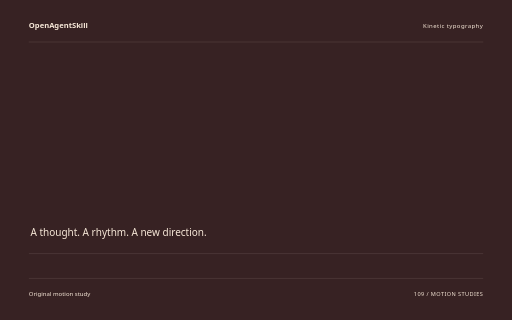
t = 0.00 s
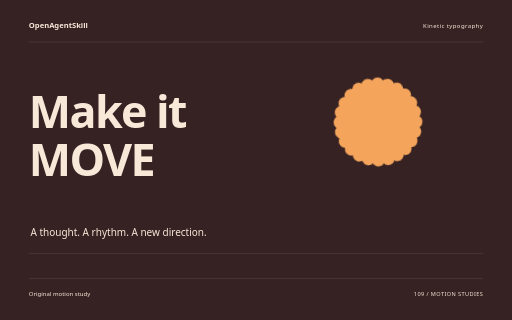
t = 1.60 s
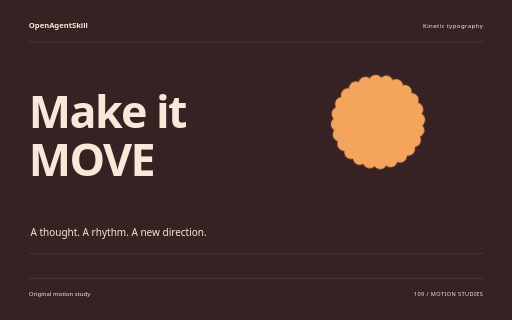
t = 3.26 s
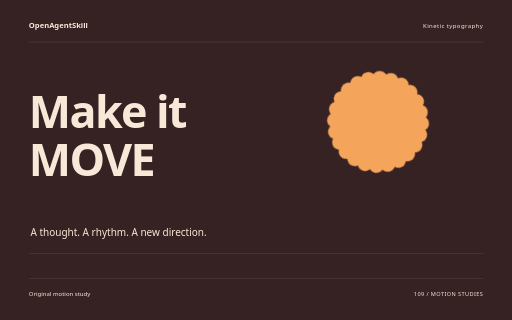
t = 4.88 s
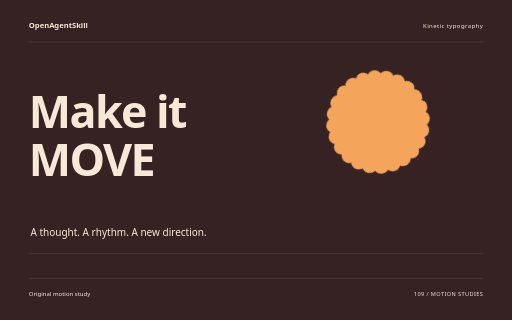
t = 5.32 s
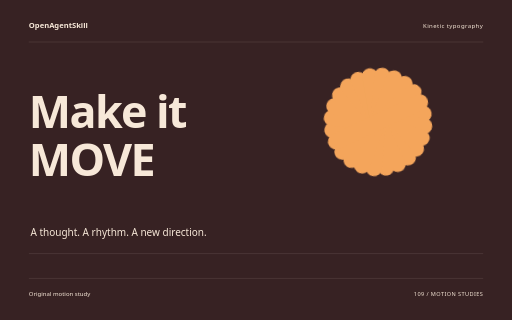
t = 8.18 s

The animated SVG that drew these frames (rendered in a browser with its animation timeline set to each time). Animation: 10 CSS @keyframes rules; one cycle of 8.18 s.

<svg xmlns="http://www.w3.org/2000/svg" width="1280" height="800" viewBox="0 0 1280 800" role="img" aria-labelledby="title"><title id="title">Make it MOVE — original Kinetic typography sample</title><style>text{font-family:system-ui,sans-serif}g{transform-box:fill-box;transform-origin:center}.rise{animation:rise 8s cubic-bezier(.2,.7,.2,1) 1 both}.float{animation:float 8s ease-in-out 1 both}.spin{animation:spin 8s ease-in-out 1 both}.turn{animation:turn 8s cubic-bezier(.2,.7,.2,1) 1 both}.orbit{animation:orbit 8s ease-in-out 1 both}.grow{transform-origin:center bottom;animation:grow 8s ease 1 both}.draw{animation:draw 8s ease 1 both}.bounce{animation:bounce 8s ease-in-out 1 both}.nod{animation:nod 8s ease-in-out 1 both}.wave{animation:wave 8s ease-in-out 1 both}@keyframes rise{0%{opacity:0;transform:translateY(38px)}13%,87%{opacity:1;transform:translateY(0)}100%{opacity:1;transform:translateY(0)}}@keyframes float{0%{opacity:0;transform:translateY(30px)}5%{opacity:1;transform:translateY(0)}55%{transform:translateY(-18px)}100%{opacity:1;transform:translateY(0)}}@keyframes spin{0%{transform:rotate(-24deg) scale(.8);opacity:0}16%{opacity:1}100%{transform:rotate(80deg) scale(1);opacity:1}}@keyframes turn{0%{transform:rotate(-95deg) scale(.2);opacity:0}23%{transform:rotate(10deg) scale(1.05);opacity:1}45%{transform:rotate(0) scale(1)}75%{transform:rotate(90deg)}100%{transform:rotate(180deg);opacity:1}}@keyframes orbit{0%{opacity:0;transform:scale(.25) rotate(-30deg)}25%{opacity:1;transform:scale(1) rotate(0)}100%{transform:scale(1) rotate(26deg);opacity:1}}@keyframes grow{0%{transform:scaleY(0)}28%,100%{transform:scaleY(1)}}@keyframes draw{0%{stroke-dashoffset:1600}55%,100%{stroke-dashoffset:0}}@keyframes bounce{0%,30%,100%{transform:translateY(0)}42%{transform:translateY(10px) scaleY(.96)}57%{transform:translateY(-42px)}73%{transform:translateY(0)}}@keyframes nod{0%,35%,100%{transform:rotate(0)}48%{transform:rotate(-10deg)}65%{transform:rotate(6deg)}}@keyframes wave{0%{transform:scaleY(.12);opacity:0}16%{opacity:1;transform:scaleY(.7)}32%{transform:scaleY(1)}48%{transform:scaleY(.3)}64%{transform:scaleY(.9)}80%{transform:scaleY(.4)}100%{transform:scaleY(.75);opacity:1}}@media(prefers-reduced-motion:reduce){*{animation:none!important}}</style><rect width="1280" height="800" fill="#372223"/><text x="72" y="70" font-size="19.00" fill="#F7E8D8" font-weight="600">OpenAgentSkill</text><text x="1208" y="70" font-size="15.00" fill="#F7E8D8" text-anchor="end" letter-spacing="1">Kinetic typography</text><path d="M72 105L1208 105" fill="none" stroke="#F7E8D8" stroke-opacity=".24" /><g class="rise" style="animation-delay:0s"><text x="72" y="320" font-size="112.00" fill="#F7E8D8" font-weight="600" letter-spacing="-4">Make it</text></g><g class="rise" style="animation-delay:0.18s"><text x="72" y="439.84000000000003" font-size="112.00" fill="#F7E8D8" font-weight="600" letter-spacing="-4">MOVE</text></g><g class="spin" style="animation-delay:0s"><g transform="translate(945 305)"><rect x="-20" y="-136" width="40" height="272" rx="20" fill="#F4A55B" transform="rotate(0)"/><rect x="-20" y="-136" width="40" height="272" rx="20" fill="#F4A55B" transform="rotate(15)"/><rect x="-20" y="-136" width="40" height="272" rx="20" fill="#F4A55B" transform="rotate(30)"/><rect x="-20" y="-136" width="40" height="272" rx="20" fill="#F4A55B" transform="rotate(45)"/><rect x="-20" y="-136" width="40" height="272" rx="20" fill="#F4A55B" transform="rotate(60)"/><rect x="-20" y="-136" width="40" height="272" rx="20" fill="#F4A55B" transform="rotate(75)"/><rect x="-20" y="-136" width="40" height="272" rx="20" fill="#F4A55B" transform="rotate(90)"/><rect x="-20" y="-136" width="40" height="272" rx="20" fill="#F4A55B" transform="rotate(105)"/><rect x="-20" y="-136" width="40" height="272" rx="20" fill="#F4A55B" transform="rotate(120)"/><rect x="-20" y="-136" width="40" height="272" rx="20" fill="#F4A55B" transform="rotate(135)"/><rect x="-20" y="-136" width="40" height="272" rx="20" fill="#F4A55B" transform="rotate(150)"/><rect x="-20" y="-136" width="40" height="272" rx="20" fill="#F4A55B" transform="rotate(165)"/></g></g><text x="76" y="591" font-size="25.00" fill="#F7E8D8" >A thought. A rhythm. A new direction.</text><path d="M72 634L1208 634" fill="none" stroke="#F7E8D8" stroke-opacity=".24" /><path d="M72 696L1208 696" fill="none" stroke="#F7E8D8" stroke-opacity=".24" /><text x="72" y="739" font-size="15.00" fill="#F7E8D8" >Original motion study</text><text x="1208" y="739" font-size="14.00" fill="#F7E8D8" text-anchor="end" letter-spacing="1">109 / MOTION STUDIES</text></svg>
